Photos from the image-classification dataset "Images" in the GitHub repository Gabe-flomo/Filtr. Its 2 classes are: kick drum, snare drum.

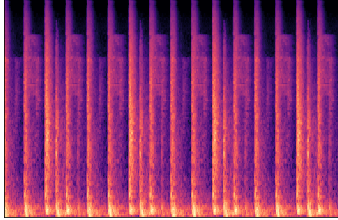
Label: snare drum

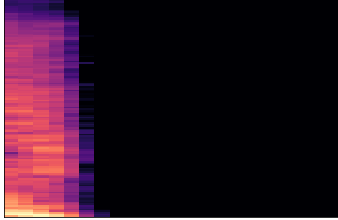
Label: kick drum

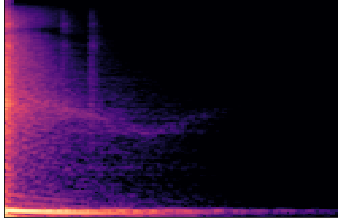
Label: snare drum

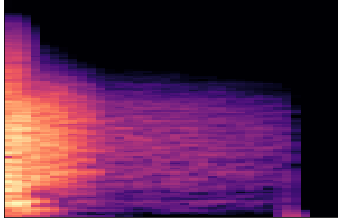
Label: snare drum

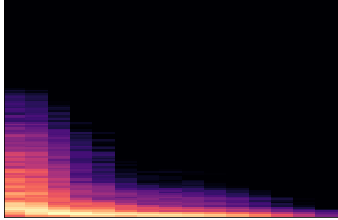
Label: kick drum

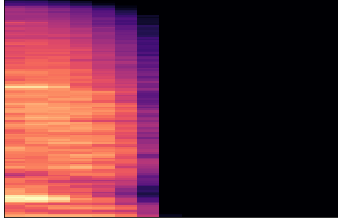
Label: snare drum
